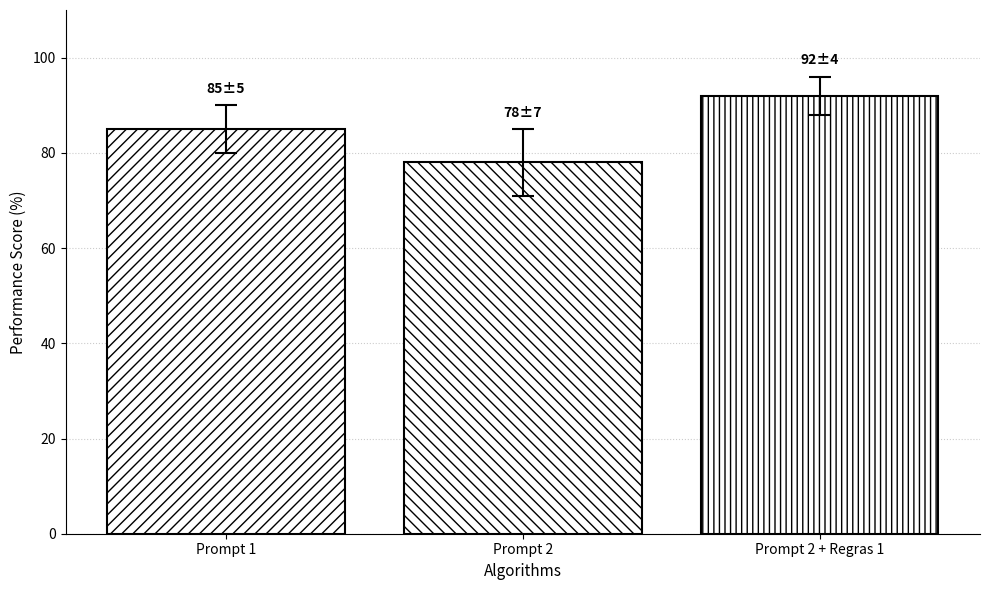

Source code (Python):
#!/usr/bin/env python3
"""
Matplotlib Bar Chart with Error Bars Example

This script demonstrates how to create a bar chart with error bars using matplotlib.
Error bars are useful for showing uncertainty, variability, or confidence intervals in data.
"""

import matplotlib.pyplot as plt
import numpy as np

# Sample data: Performance metrics for different algorithms
categories = ["Prompt 1", "Prompt 2", "Prompt 2 + Regras 1"]

# Mean values (e.g., average accuracy or performance scores)
mean_values = [85, 78, 92]

# Error values (e.g., standard deviation or confidence intervals)
# These represent the uncertainty or variability in the measurements
error_values = [5, 7, 4]

# Create figure and axis
fig, ax = plt.subplots(figsize=(10, 6))

# Create bar chart with error bars
# Scientific paper style: grayscale colors, patterns, and clear contrast
# yerr: adds vertical error bars
# capsize: adds horizontal caps at the end of error bars
# edgecolor: black border for better definition in B&W
# linewidth: border thickness
# error_kw: dictionary of error bar properties (color, linewidth, capthick)
bars = ax.bar(
    categories,
    mean_values,
    yerr=error_values,
    capsize=8,
    color="white",
    edgecolor="black",
    linewidth=1.5,
    error_kw={"ecolor": "black", "linewidth": 1.5, "capthick": 1.5},
)

# Add hatching pattern to bars for better distinction in B&W printing
for i, bar in enumerate(bars):
    # Different hatch patterns for visual distinction
    patterns = ["///", "\\\\\\", "|||", "---", "+++"]
    bar.set_hatch(patterns[i % len(patterns)])

# Customize the chart with scientific paper styling
ax.set_xlabel("Algorithms", fontsize=11)
ax.set_ylabel("Performance Score (%)", fontsize=11)
# ax.set_title('Algorithm Performance Comparison with Error Bars',
#  fontsize=12, pad=15)

# Add grid for better readability (subtle for scientific papers)
ax.grid(axis="y", alpha=0.4, linestyle=":", linewidth=0.8, color="gray")
ax.set_axisbelow(True)  # Place grid behind bars

# Remove top and right spines for cleaner look (common in scientific papers)
ax.spines["top"].set_visible(False)
ax.spines["right"].set_visible(False)

# Set y-axis limits with some padding
ax.set_ylim(0, 110)

# Add value labels on top of each bar
for i, (bar, mean, error) in enumerate(zip(bars, mean_values, error_values)):
    height = bar.get_height()
    ax.text(
        bar.get_x() + bar.get_width() / 2.0,
        height + error + 2,
        f"{mean}±{error}",
        ha="center",
        va="bottom",
        fontsize=10,
        fontweight="bold",
    )

# Adjust layout to prevent label cutoff
plt.tight_layout()

# Display the chart
plt.show()

# Optional: Save the figure to a file
# Uncomment the line below to save the chart as a PNG file
# plt.savefig('bar_chart_with_error_bars.png', dpi=300, bbox_inches='tight')

print("Bar chart with error bars created successfully!")
print(f"Categories: {categories}")
print(f"Mean values: {mean_values}")
print(f"Error values: {error_values}")

# Made with Bob
